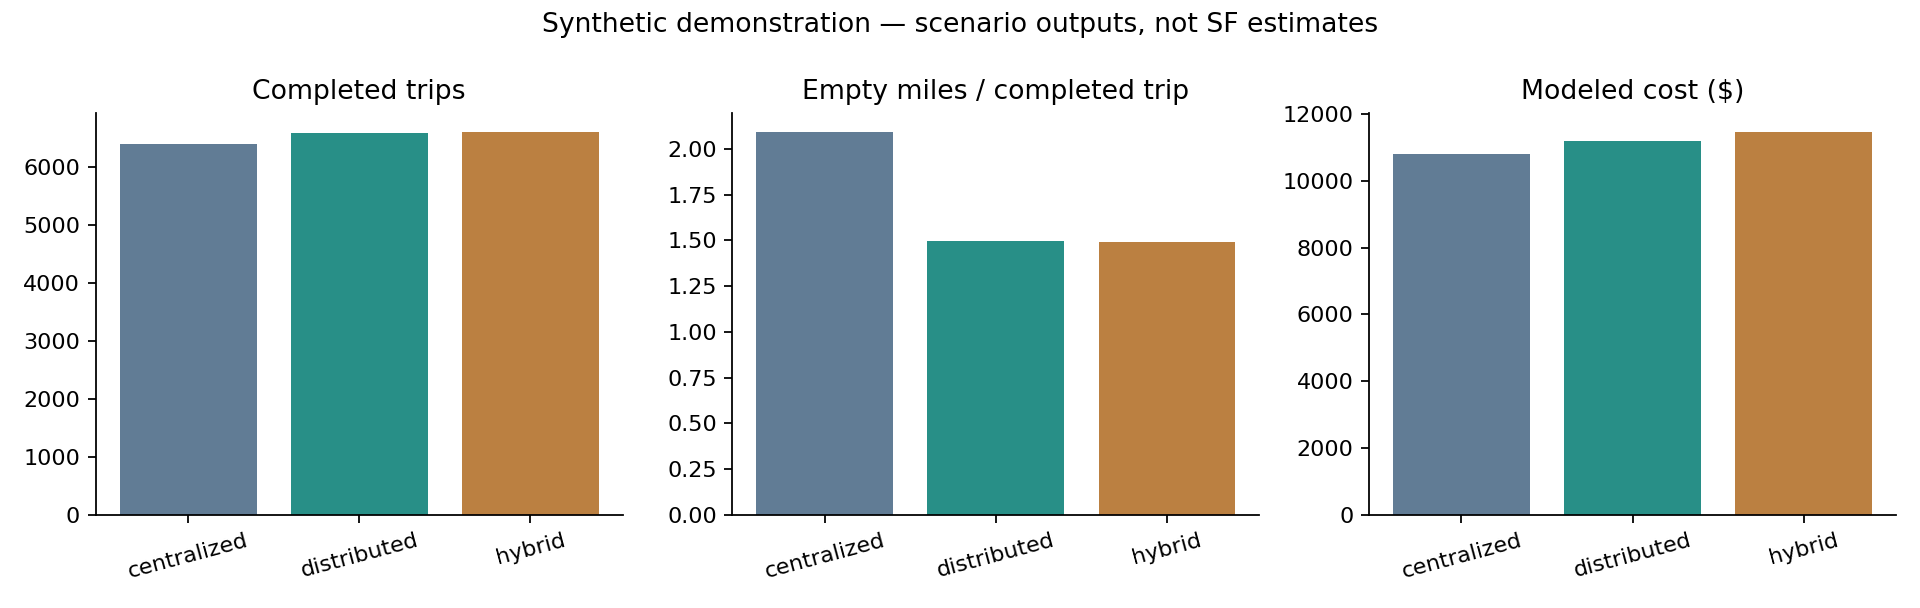

The data file committed next to this chart (first rows):
layout, site_count, service_spaces, effective_network_power_kw, offered_trips, accepted_trips, completed_trips, accepted_unfinished_trips, served_fraction_completed, gross_revenue, empty_miles, empty_miles_per_completed_trip, opportunity_added_kwh, estimated_total_cost, energy_inventory_adjusted_cost, energy_depletion_kwh, capacity_blocked_vehicle_periods, completed_local_services, completed_central_services, pending_services_end
centralized, 2, 24, 2400, 7204, 6416, 6404, 12, 0.889, 92215, 13410, 2.094, 1439, 10812, 10802, -47.35, 74, 668, 132, 5
distributed, 7, 24, 2400, 7204, 6599, 6587, 12, 0.9144, 94976, 9846, 1.495, 7359, 11207, 11218, 56.1, 261, 685, 134, 8
hybrid, 6, 24, 2400, 7204, 6629, 6617, 12, 0.9185, 95412, 9882, 1.493, 7163, 11472, 11451, -106.5, 282, 696, 138, 5
